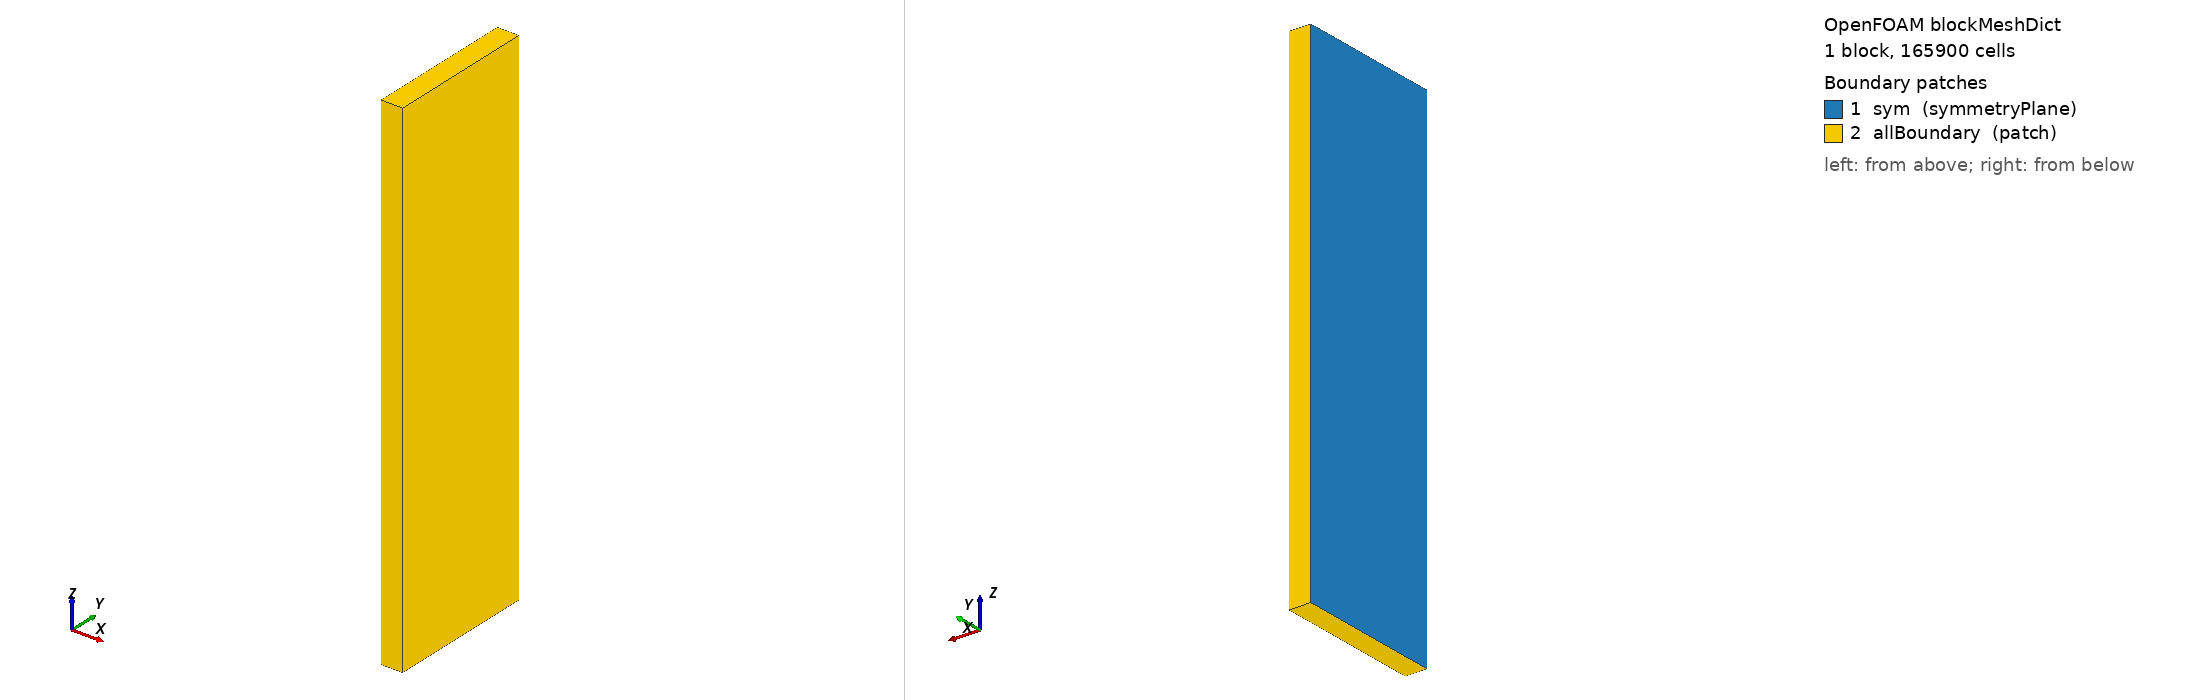

OpenFOAM case: the mesh blockMesh builds from blockMeshDict, 1 block(s), 165900 cells. Boundary patches (legend numbers): 1 sym (symmetryPlane), 2 allBoundary (patch). Left view from above one corner, right view from below the opposite corner. Boundary conditions: 0 field file(s) under 0/; 0 of 2 drawn patches have an entry in a shipped field file.

=== system/blockMeshDict ===
FoamFile
{
    version     2.0;
    format      ascii;
    class       dictionary;
    object      blockMeshDict;
}

// -----------------------------------------------------------------------------
//  DoE baseline: half-domain (x >= 0) + shortened main pipe.
//
//    R2 : upstream main pipe shortened from 4.6 m -> 2.3 m
//         z-range: [-0.05, 6.95] ; junction stays at z = 2.30
//    SYM: x-range clipped to [0, 0.30]; x = 0 face becomes a symmetryPlane
//         patch ("sym"). All cells/faces outside x = 0 are omitted.
//
//  Background cell target  (half-domain, post-R2):
//       x-dim  [0.00, 0.30]    = 10 cells  (30 mm each, same as full domain)
//       y-dim  [-0.30, 1.80]   = 70 cells  (30 mm each)
//       z-dim  [-0.15, 6.95]   = 237 cells (30 mm each)
//    -> background = 10 x 70 x 237 = 165,900 cells   (~44 % of old 372 k)
//
//  The y/z bounds are generous enough to contain the branch STL for any
//  injection angle ALPHA_DEG in [25, 90] deg without touching blockMeshDict:
//      - at ALPHA=90 the branch tip sits at y=R1+L_BRANCH ~= 1.61 -> fits in 1.80
//      - at ALPHA=25 the branch tip sits at z=Z_JCT - L_BRANCH*cos(25) ~= 1.05 -> fits in -0.15
//  Outside this range regen blockMeshDict with wider bounds.
//
//  After snappy (level 1 wall + level 2 junction sphere + level 3 core +
//  level 1 cylinder), the medium-class DoE mesh sits at ~500 - 550 k cells.
// -----------------------------------------------------------------------------

scale   1;

xMin    0.00;
xMax    0.30;
yMin   -0.30;
yMax    1.80;
zMin   -0.15;
zMax    6.95;

vertices
(
    ($xMin $yMin $zMin)   // 0
    ($xMax $yMin $zMin)   // 1
    ($xMax $yMax $zMin)   // 2
    ($xMin $yMax $zMin)   // 3
    ($xMin $yMin $zMax)   // 4
    ($xMax $yMin $zMax)   // 5
    ($xMax $yMax $zMax)   // 6
    ($xMin $yMax $zMax)   // 7
);

// Uniform 30 mm cells in all three directions (isotropic base mesh).
blocks
(
    hex (0 1 2 3 4 5 6 7) (10 70 237) simpleGrading (1 1 1)
);

edges ();

boundary
(
    // x = 0 face -> symmetryPlane (the mirror plane for the T-junction).
    //   Faces: (0, 4, 7, 3) -- the xMin face of the hex block.
    sym
    {
        type        symmetryPlane;
        faces
        (
            (0 4 7 3)
        );
    }

    // All other background-mesh faces are thrown into a catch-all patch;
    // snappy will re-assign wall / inlet / outlet to their proper patches
    // via the refinementSurfaces block.
    allBoundary
    {
        type        patch;
        faces
        (
            (0 3 2 1)   // zMin
            (4 5 6 7)   // zMax
            (0 1 5 4)   // yMin
            (3 7 6 2)   // yMax
            (1 2 6 5)   // xMax
        );
    }
);

mergePatchPairs ();
